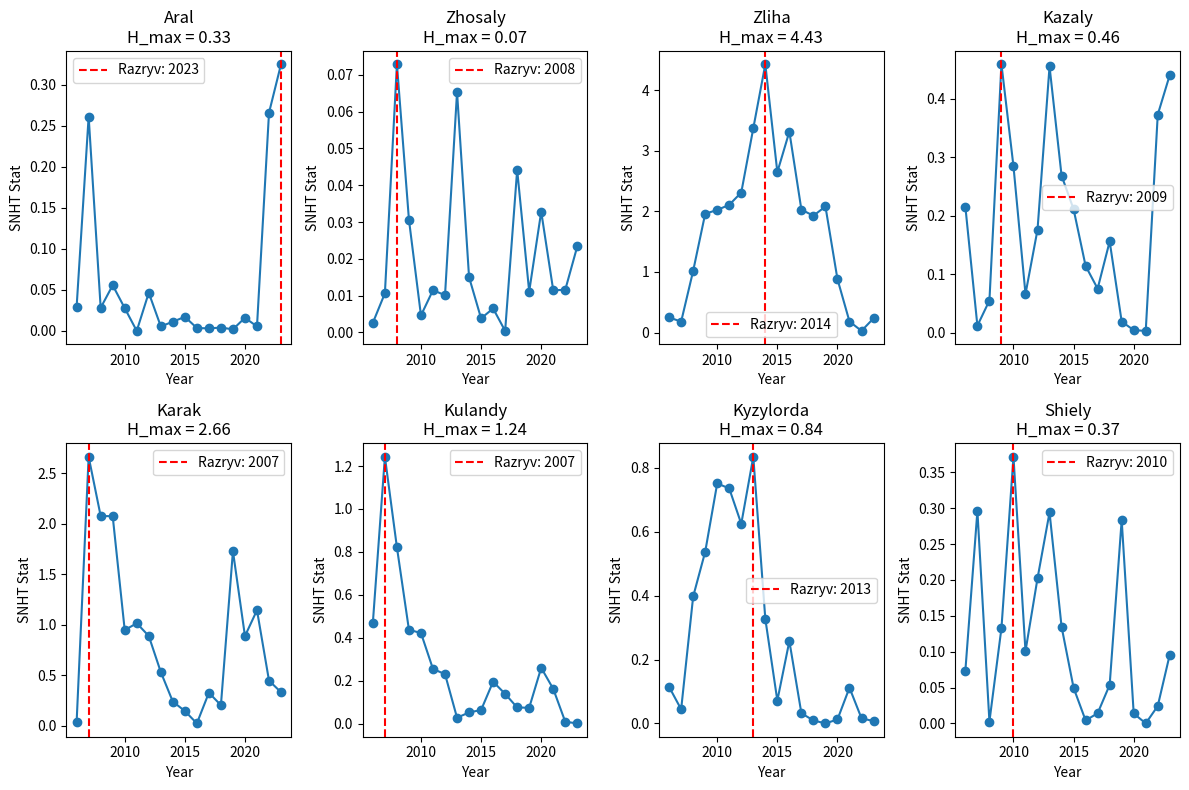

The script that saved this image:
import numpy as np
import matplotlib.pyplot as plt

data = {
    "Aral":      [1.2088235294117649, 1.56, 0.6235294117647059, 0.351219512195122, 1.1405405405405407, 1.378787878787879, 1.4875, 0.4173913043478262, 0.9700000000000001, 0.9829787234042554, 1.2027027027027026, 1.0513513513513513, 1.0272727272727273, 1.26875, 0.7054054054054054, 1.1545454545454545, 0.35, 1.1, 1.2666666666666668, 1.5812500000000003],  
    "Zhosaly":           [1.1466666666666667, 1.3851851851851853, 0.6272727272727272, 1.9407407407407409, 1.0153846153846153, 1.2846153846153845, 1.1916666666666667, 0.4222222222222222, 1.484, 1.3311111111111111, 1.155263157894737, 1.3311111111111111, 0.7937500000000001, 1.4289473684210527, 1.061904761904762, 1.7390243902439024, 0.8333333333333334, 1.1634146341463416, 1.6285714285714286, 0.9700000000000001],
    "Zliha":            [1.0481481481481483, 1.452173913043478, 0.49090909090909096, 0.6407407407407407, 1.2846153846153845, 1.3133333333333332, 1.2666666666666666, 0.7542857142857142, 0.875, 2.5783783783783787, 1.1210526315789473, 2.4655172413793105, 1.6933333333333331, 1.5391304347826087, 2.673076923076923, 2.5903225806451613, 2.0363636363636366, 1.1458333333333333, 2.411764705882353, 1.3058823529411765],
    "Kazaly":           [2.0535714285714284, 1.2956521739130435, 1.0799999999999998, 0.7639999999999999, 1.78, 2.107407407407407, 1.2333333333333334, 1.018181818181818, 1.9263157894736842, 1.7269230769230772, 1.8772727272727272, 1.7515151515151515, 1.3599999999999999, 2.1608695652173915, 2.011764705882353, 1.5733333333333335, 0.5266666666666666, 1.6857142857142857, 2.3111111111111113, 1.782142857142857],
    "Karak":            [1.8624999999999998, 3.6666666666666665, 1.781818181818182, 1.9454545454545455, 0.9785714285714285, 1.85, 1.6166666666666665, 1.2571428571428573, 1.1615384615384614, 1.4375, 1.1615384615384614, 2.575, 1.3800000000000001, 3.4, 0.8, 1.7583333333333335, 0.8250000000000001, 1.375, 1.7909090909090908, 0.7749999999999999],
    "Kulandy":           [1.8055555555555556, 1.9642857142857142, 1.088, 0.8722222222222222, 1.2125000000000001, 0.9121212121212121, 1.1277777777777778, 0.47368421052631576, 1.2823529411764707, 1.1923076923076923, 1.5578947368421054, 0.9689655172413794, 0.90625, 1.108695652173913, 1.568421052631579, 0.8692307692307693, 0.2722222222222222, 1.2478260869565219, 1.0959999999999999, 1.2125],
    "Kyzylorda":          [0.8717391304347827, 1.2485714285714287, 0.47750000000000004, 0.8971428571428572, 0.8340909090909091, 1.1225, 1.2730769230769232, 0.8860465116279068, 1.9303030303030304, 1.876, 0.6707317073170732, 1.9384615384615382, 1.3863636363636365, 1.4475000000000002, 1.3807692307692307, 1.5833333333333333, 0.8071428571428573, 0.8816326530612244, 1.603225806451613, 0.9156249999999999],  
    "Shiely":            [1.8642857142857143, 3.123529411764706, 1.48, 1.3956521739130436, 1.5999999999999999, 2.659090909090909, 1.8199999999999998, 1.9000000000000001, 2.5, 3.444, 1.4875, 2.0115384615384615, 1.8952380952380952, 1.5315789473684212, 2.9923076923076923, 2.348648648648649, 2.3857142857142857, 2.295833333333333, 2.1578947368421053, 1.6840000000000002]   
}

years = np.arange(2005, 2025)

def snht(x):
    n = len(x)
    mean_total = np.mean(x)
    H = []
    for i in range(1, n-1):
        mean1 = np.mean(x[:i])
        mean2 = np.mean(x[i:])
        T_i = (i * (mean1 - mean_total) ** 2 + (n - i) * (mean2 - mean_total) ** 2)
        H.append(T_i)
    return np.array(H)

fig, axs = plt.subplots(2, 4, figsize=(12, 8))
axs = axs.flatten()

for idx, (station, temps) in enumerate(data.items()):
    temps = np.array(temps)
    H = snht(temps)
    H_max = np.max(H)
    cp_idx = np.argmax(H)
    cp_year = years[1:-1][cp_idx]

    print(f" {station}")
    print(f"  Razryv year: {cp_year}")
    print(f"  H_max: {H_max:.2f}")
    print(f"  Average before {cp_year}: {np.mean(temps[:cp_idx+1]):.2f}")
    print(f"  Average after {cp_year}: {np.mean(temps[cp_idx+1:]):.2f}")
    print(f"  Razryv between values: {temps[cp_idx]:.2f} → {temps[cp_idx+1]:.2f}\n")


    axs[idx].plot(years[1:-1], H, marker='o')
    axs[idx].axvline(cp_year, color='red', linestyle='--', label=f'Razryv: {cp_year}')
    axs[idx].set_title(f"{station}\nH_max = {H_max:.2f}")
    axs[idx].set_xlabel("Year")
    axs[idx].set_ylabel("SNHT Stat")
    axs[idx].legend()

plt.tight_layout()
plt.savefig('soil_snht')
plt.show()
